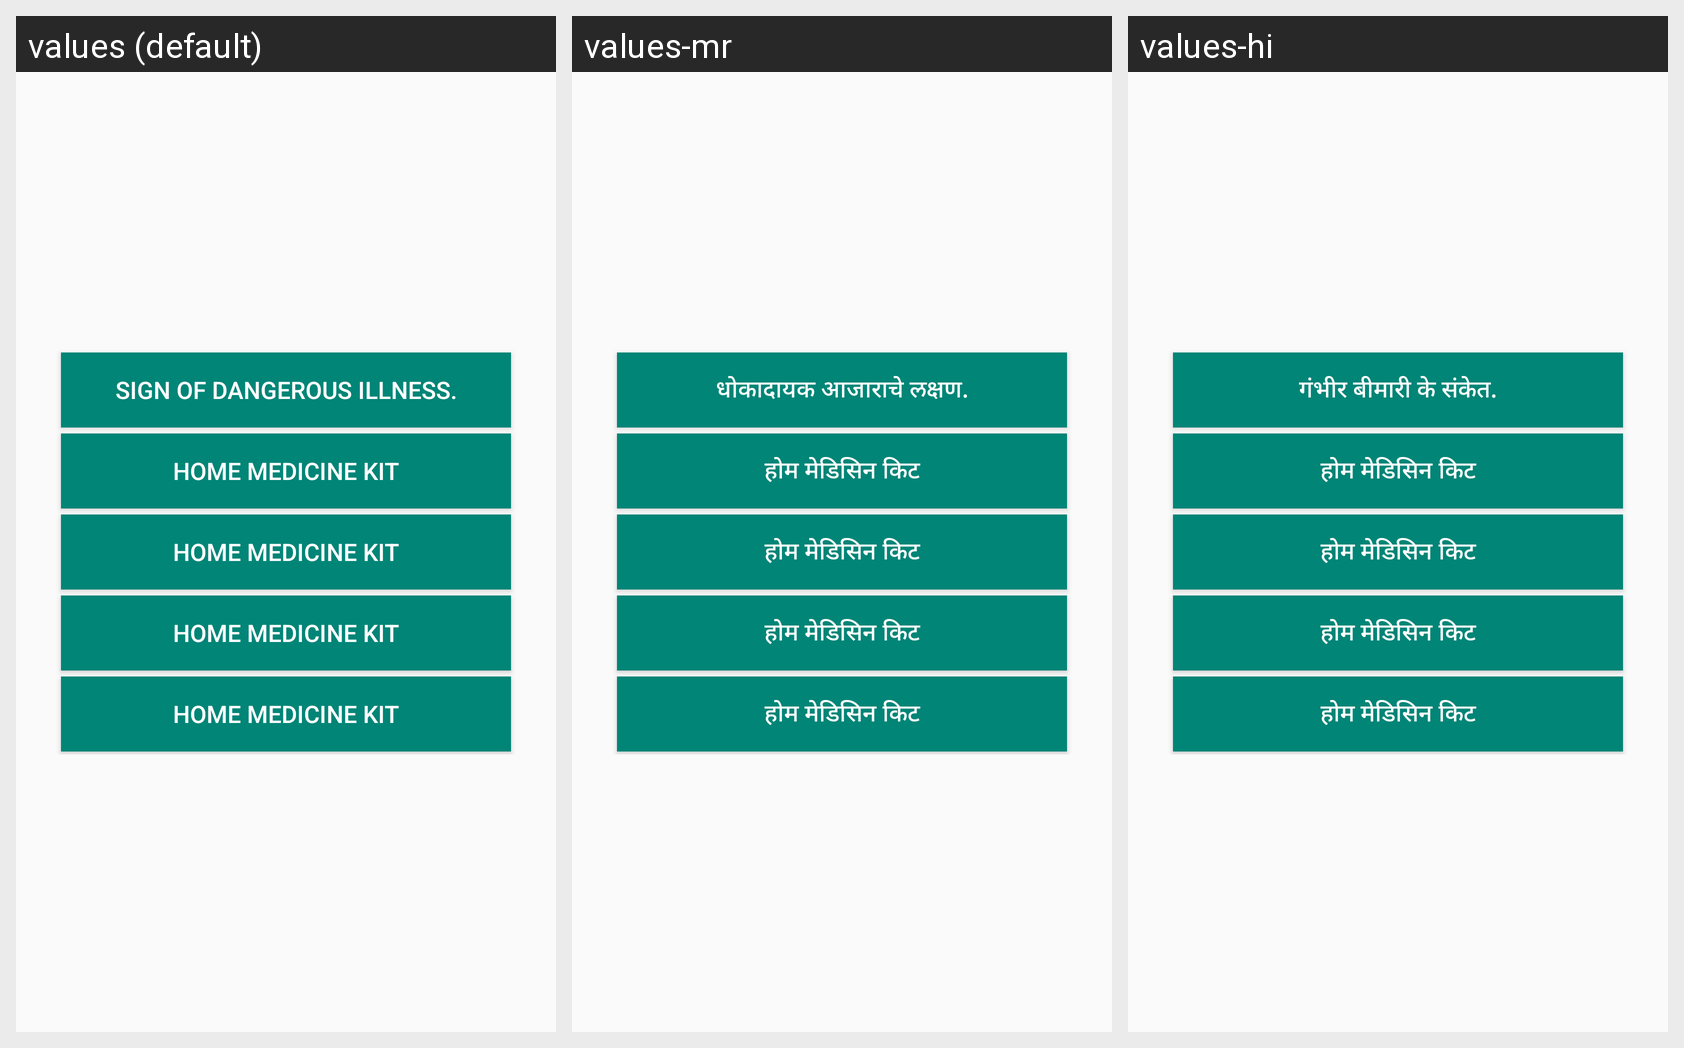

Translations of the strings shown on this Android screen, per locale in the grid:
Android screen res/layout/dialog_list.xml rendered under 3 locales, left to right: values (default), values-mr, values-hi. Device: Nexus 5 (rendered at 1080×1920; each locale shown at half size, 540×960, under a caption strip naming it); theme AppTheme.
Strings drawn on this screen, with the default value and each locale's value (text and hints the layout hard-codes, and strings that could not be matched under every locale, appear in the picture but are not listed):

sign_of_dangerous_illness
  values: Sign of dangerous illness.
  values-mr: धोकादायक आजाराचे लक्षण.
  values-hi: गंभीर बीमारी के संकेत.

lbl_gi_home_medicine_kit
  values: Home Medicine Kit
  values-mr: होम मेडिसिन किट
  values-hi: होम मेडिसिन किट
